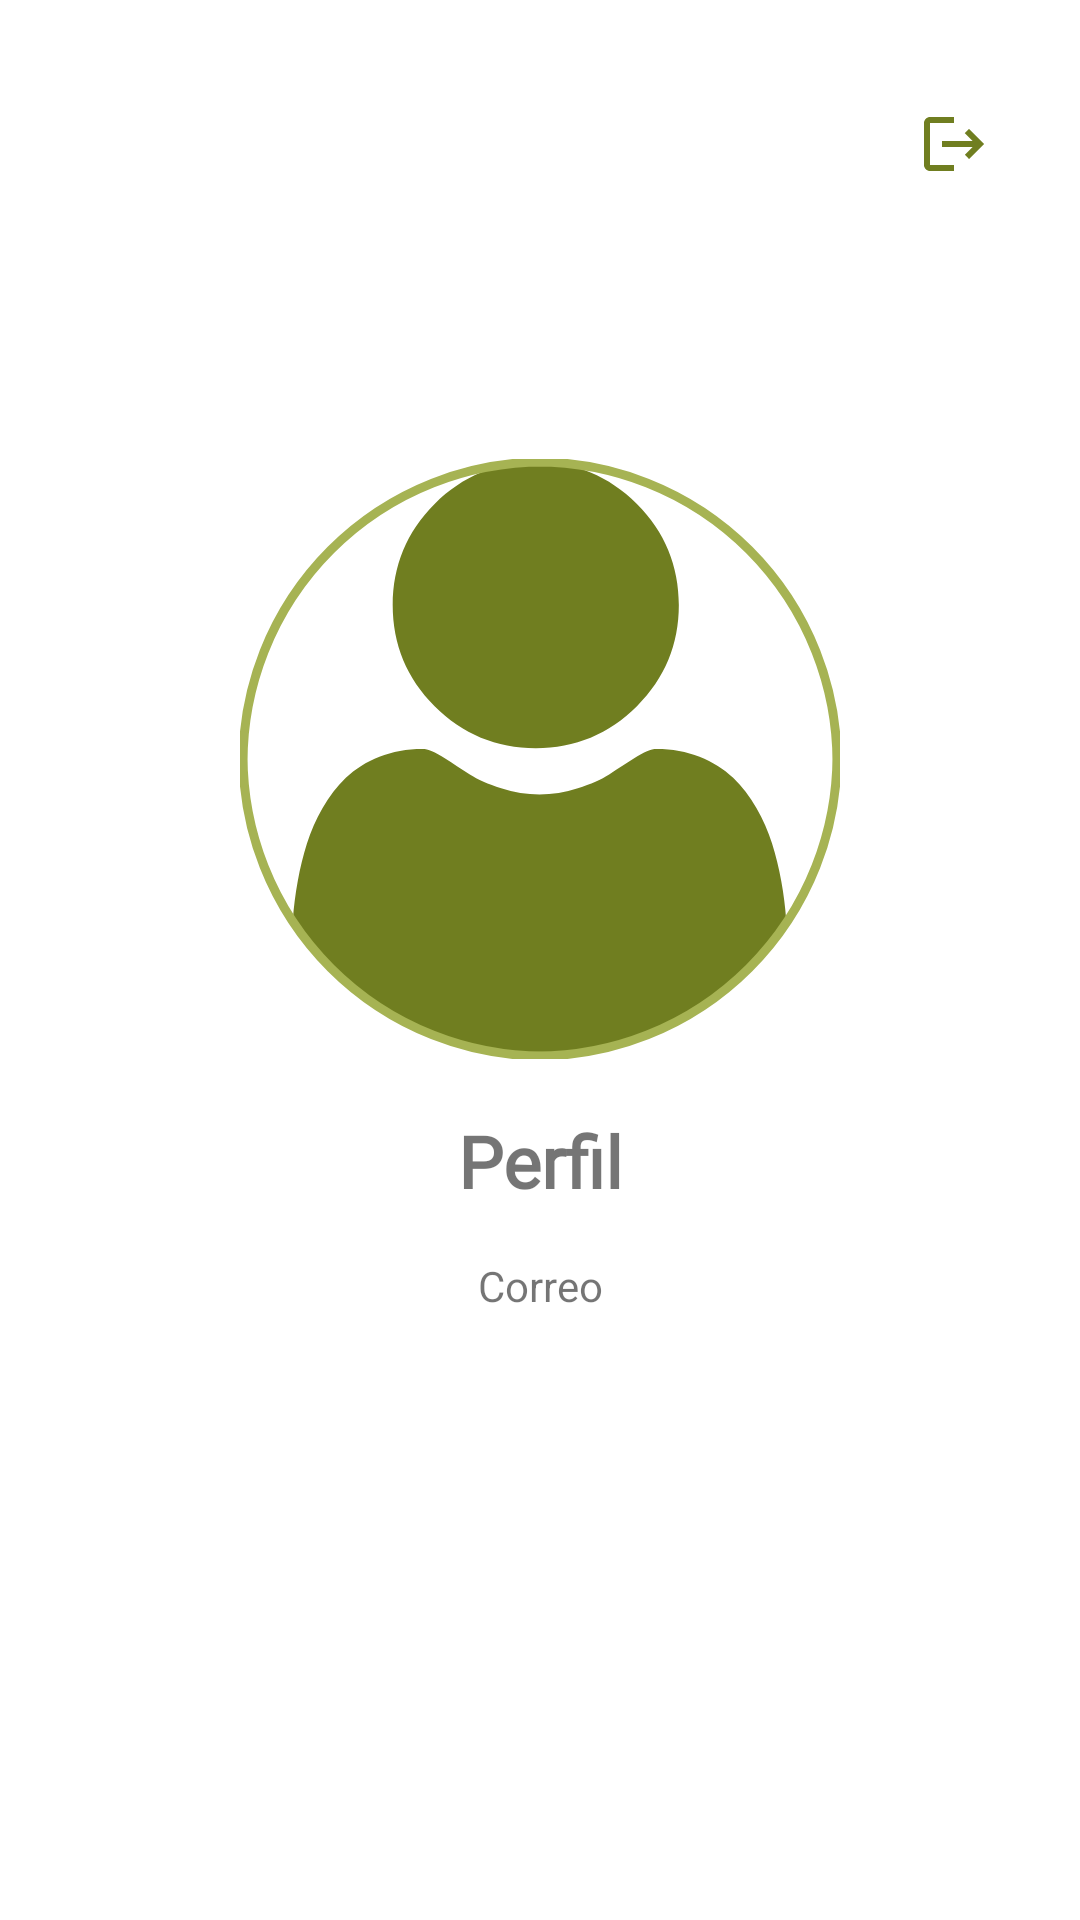

Produce the Android XML layout that renders to this screen, including the resource entries it uses.
<!-- AndroidManifest.xml: application theme Theme.ProyectoAppDepaHouse -->
<!-- res/layout/fragment_profile.xml -->
<?xml version="1.0" encoding="utf-8"?>
<androidx.constraintlayout.widget.ConstraintLayout xmlns:android="http://schemas.android.com/apk/res/android"
    xmlns:app="http://schemas.android.com/apk/res-auto"
    xmlns:tools="http://schemas.android.com/tools"
    android:layout_width="match_parent"
    android:layout_height="match_parent"
    android:padding="10dp"
    tools:context=".ProfileFragment">

    

    <TextView
        android:id="@+id/txtUserName"
        android:layout_width="match_parent"
        android:layout_height="wrap_content"
        android:layout_gravity="center"
        android:layout_marginBottom="16dp"
        android:text="Perfil"
        android:textSize="24dp"
        android:textStyle="bold"
        android:fontFamily="@font/quicksand"
        android:textAlignment="center"
        app:layout_constraintBottom_toTopOf="@+id/txtEmail"
        app:layout_constraintEnd_toEndOf="parent"
        app:layout_constraintHorizontal_bias="0.0"
        app:layout_constraintStart_toStartOf="parent" />

    <TextView
        android:id="@+id/txtEmail"
        android:layout_width="match_parent"
        android:layout_height="wrap_content"
        android:layout_gravity="center"
        android:layout_marginBottom="192dp"
        android:text="Correo"
        android:textAlignment="center"
        app:layout_constraintBottom_toBottomOf="parent"
        app:layout_constraintEnd_toEndOf="@+id/txtUserName"
        app:layout_constraintHorizontal_bias="0.0"
        app:layout_constraintStart_toStartOf="parent" />

    <LinearLayout
        android:id="@+id/layoutImgPerfil"
        android:layout_width="match_parent"
        android:layout_height="wrap_content"
        android:layout_gravity="center"
        android:layout_marginBottom="272dp"
        app:layout_constraintBottom_toBottomOf="parent"
        app:layout_constraintEnd_toEndOf="parent"
        app:layout_constraintHorizontal_bias="0.498"
        app:layout_constraintStart_toStartOf="parent"
        android:orientation="vertical">

        <com.google.android.material.imageview.ShapeableImageView
            android:id="@+id/imgPhoto"
            android:layout_width="200dp"
            android:layout_height="200dp"
            android:layout_gravity="center_horizontal"
            android:layout_marginBottom="5dp"
            android:padding="1dp"
            app:shapeAppearanceOverlay="@style/cornerImgProfile"
            app:strokeWidth="3dp"
            app:strokeColor="@color/color_alternative"
            app:srcCompat="@drawable/ic_user" />

    </LinearLayout>

    <LinearLayout
        android:id="@+id/layout_signout"
        android:layout_width="match_parent"
        android:layout_height="wrap_content"
        android:layout_marginTop="16dp"
        android:orientation="vertical"
        android:padding="10dp"
        app:layout_constraintEnd_toEndOf="parent"
        app:layout_constraintHorizontal_bias="0.0"
        app:layout_constraintStart_toStartOf="parent"
        app:layout_constraintTop_toTopOf="parent">

        <ImageView
            android:id="@+id/btnSignout"
            android:layout_width="wrap_content"
            android:layout_height="wrap_content"
            android:layout_gravity="end"
            android:layout_marginRight="10dp"
            app:srcCompat="@drawable/ic_logout" />

    </LinearLayout>


</androidx.constraintlayout.widget.ConstraintLayout>
<!-- resources referenced by this layout -->
<resources>
  <color name="color_alternative">#A6B353</color>
  <!-- drawable ic_logout (drawable) -->
  <vector android:autoMirrored="true" android:height="24dp"
      android:tint="@color/color_primary" android:viewportHeight="24"
      android:viewportWidth="24" android:width="24dp" xmlns:android="http://schemas.android.com/apk/res/android">
      <path android:fillColor="@android:color/white" android:pathData="M17,7l-1.41,1.41L18.17,11H8v2h10.17l-2.58,2.58L17,17l5,-5zM4,5h8V3H4c-1.1,0 -2,0.9 -2,2v14c0,1.1 0.9,2 2,2h8v-2H4V5z"/>
  </vector>
  <!-- drawable ic_user (drawable) -->
  <vector xmlns:android="http://schemas.android.com/apk/res/android"
      android:width="24dp"
      android:height="24dp"
      android:viewportWidth="512"
      android:viewportHeight="512.002">
    <path
        android:fillColor="@color/color_primary"
        android:pathData="m252.352,246.633c33.883,0 63.223,-12.152 87.195,-36.129 23.973,-23.973 36.125,-53.305 36.125,-87.191 0,-33.875 -12.152,-63.211 -36.129,-87.191 -23.977,-23.969 -53.313,-36.121 -87.191,-36.121 -33.887,0 -63.219,12.152 -87.191,36.125s-36.129,53.309 -36.129,87.188c0,33.887 12.156,63.223 36.133,87.195 23.977,23.969 53.313,36.125 87.188,36.125zM252.352,246.633"/>
    <path
        android:fillColor="@color/color_primary"
        android:pathData="m468.129,393.703c-0.691,-9.977 -2.09,-20.859 -4.148,-32.352 -2.078,-11.578 -4.754,-22.523 -7.957,-32.527 -3.309,-10.34 -7.809,-20.551 -13.371,-30.336 -5.773,-10.156 -12.555,-19 -20.164,-26.277 -7.957,-7.613 -17.699,-13.734 -28.965,-18.199 -11.227,-4.441 -23.668,-6.691 -36.977,-6.691 -5.227,0 -10.281,2.145 -20.043,8.5 -6.008,3.918 -13.035,8.449 -20.879,13.461 -6.707,4.273 -15.793,8.277 -27.016,11.902 -10.949,3.543 -22.066,5.34 -33.039,5.34 -10.973,0 -22.086,-1.797 -33.047,-5.34 -11.211,-3.621 -20.297,-7.625 -26.996,-11.898 -7.77,-4.965 -14.801,-9.496 -20.898,-13.469 -9.75,-6.355 -14.809,-8.5 -20.035,-8.5 -13.313,0 -25.75,2.254 -36.973,6.699 -11.258,4.457 -21.004,10.578 -28.969,18.199 -7.605,7.281 -14.391,16.121 -20.156,26.273 -5.559,9.785 -10.059,19.992 -13.371,30.34 -3.199,10.004 -5.875,20.945 -7.953,32.523 -2.059,11.477 -3.457,22.363 -4.148,32.363 -0.68,9.797 -1.023,19.965 -1.023,30.234 0,26.727 8.496,48.363 25.25,64.32 16.547,15.746 38.441,23.734 65.066,23.734h246.531c26.625,0 48.512,-7.984 65.063,-23.734 16.758,-15.945 25.254,-37.586 25.254,-64.324 -0.004,-10.316 -0.352,-20.492 -1.035,-30.242zM468.129,393.703"/>
  </vector>
  <style name="cornerImgProfile">
          <item name="cornerFamily">rounded</item>
          <item name="cornerSize">100dp</item>
      </style>
  <style name="Theme.ProyectoAppDepaHouse" parent="Theme.MaterialComponents.DayNight.NoActionBar">
          
          <item name="colorPrimary">@color/purple_500</item>
          <item name="colorPrimaryVariant">@color/purple_700</item>
          <item name="colorOnPrimary">@color/white</item>
          
          <item name="colorSecondary">@color/teal_200</item>
          <item name="colorSecondaryVariant">@color/teal_700</item>
          <item name="colorOnSecondary">@color/black</item>
          
          <item name="android:statusBarColor">?attr/colorPrimaryVariant</item>
          
      </style>
  <color name="color_primary">#707E20</color>
  <color name="purple_500">#FF6200EE</color>
  <color name="purple_700">#FF3700B3</color>
  <color name="white">#FFFFFFFF</color>
  <color name="teal_200">#FF03DAC5</color>
  <color name="teal_700">#FF018786</color>
  <color name="black">#FF000000</color>
</resources>
